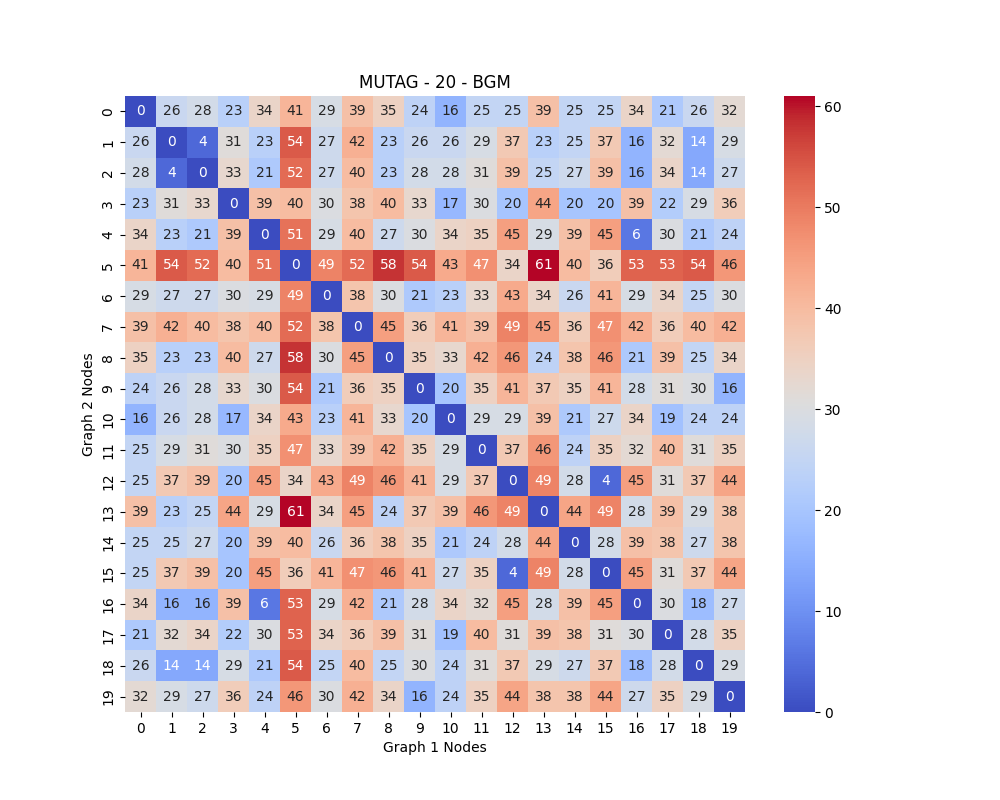

The data file committed next to this chart (first rows):
0, 26, 28, 23, 34, 41, 29, 39, 35, 24, 16, 25, 25, 39, 25, 25, 34, 21, 26, 32
26, 0, 4, 31, 23, 54, 27, 42, 23, 26, 26, 29, 37, 23, 25, 37, 16, 32, 14, 29
28, 4, 0, 33, 21, 52, 27, 40, 23, 28, 28, 31, 39, 25, 27, 39, 16, 34, 14, 27
23, 31, 33, 0, 39, 40, 30, 38, 40, 33, 17, 30, 20, 44, 20, 20, 39, 22, 29, 36
34, 23, 21, 39, 0, 51, 29, 40, 27, 30, 34, 35, 45, 29, 39, 45, 6, 30, 21, 24
41, 54, 52, 40, 51, 0, 49, 52, 58, 54, 43, 47, 34, 61, 40, 36, 53, 53, 54, 46
29, 27, 27, 30, 29, 49, 0, 38, 30, 21, 23, 33, 43, 34, 26, 41, 29, 34, 25, 30
39, 42, 40, 38, 40, 52, 38, 0, 45, 36, 41, 39, 49, 45, 36, 47, 42, 36, 40, 42
35, 23, 23, 40, 27, 58, 30, 45, 0, 35, 33, 42, 46, 24, 38, 46, 21, 39, 25, 34
24, 26, 28, 33, 30, 54, 21, 36, 35, 0, 20, 35, 41, 37, 35, 41, 28, 31, 30, 16
16, 26, 28, 17, 34, 43, 23, 41, 33, 20, 0, 29, 29, 39, 21, 27, 34, 19, 24, 24
25, 29, 31, 30, 35, 47, 33, 39, 42, 35, 29, 0, 37, 46, 24, 35, 32, 40, 31, 35
25, 37, 39, 20, 45, 34, 43, 49, 46, 41, 29, 37, 0, 49, 28, 4, 45, 31, 37, 44
39, 23, 25, 44, 29, 61, 34, 45, 24, 37, 39, 46, 49, 0, 44, 49, 28, 39, 29, 38
25, 25, 27, 20, 39, 40, 26, 36, 38, 35, 21, 24, 28, 44, 0, 28, 39, 38, 27, 38
25, 37, 39, 20, 45, 36, 41, 47, 46, 41, 27, 35, 4, 49, 28, 0, 45, 31, 37, 44
34, 16, 16, 39, 6, 53, 29, 42, 21, 28, 34, 32, 45, 28, 39, 45, 0, 30, 18, 27
21, 32, 34, 22, 30, 53, 34, 36, 39, 31, 19, 40, 31, 39, 38, 31, 30, 0, 28, 35
26, 14, 14, 29, 21, 54, 25, 40, 25, 30, 24, 31, 37, 29, 27, 37, 18, 28, 0, 29
32, 29, 27, 36, 24, 46, 30, 42, 34, 16, 24, 35, 44, 38, 38, 44, 27, 35, 29, 0
